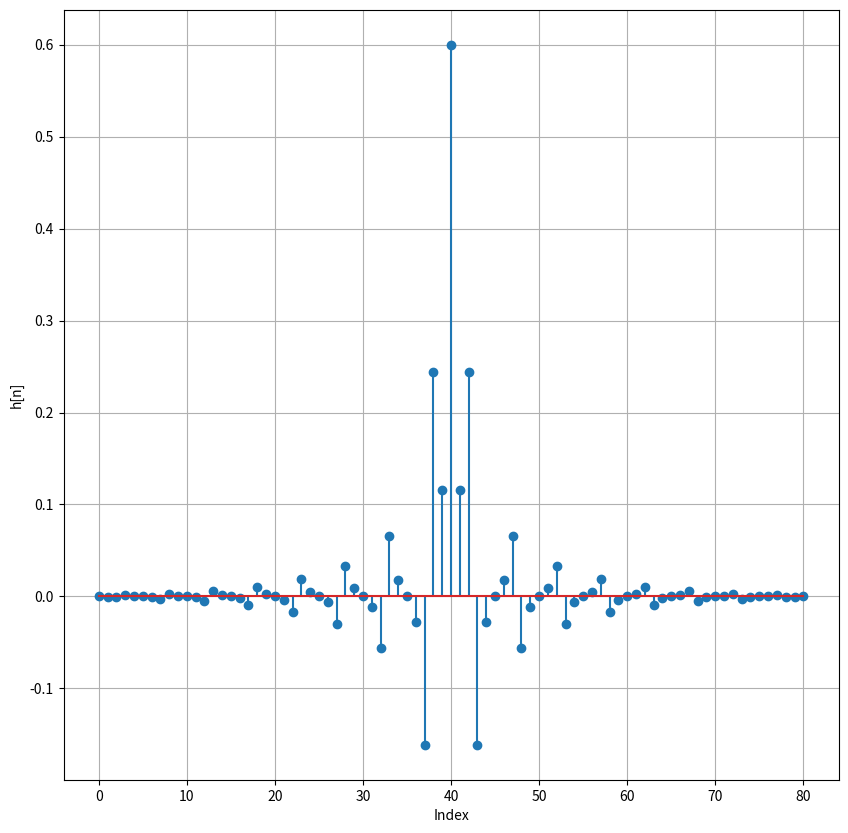
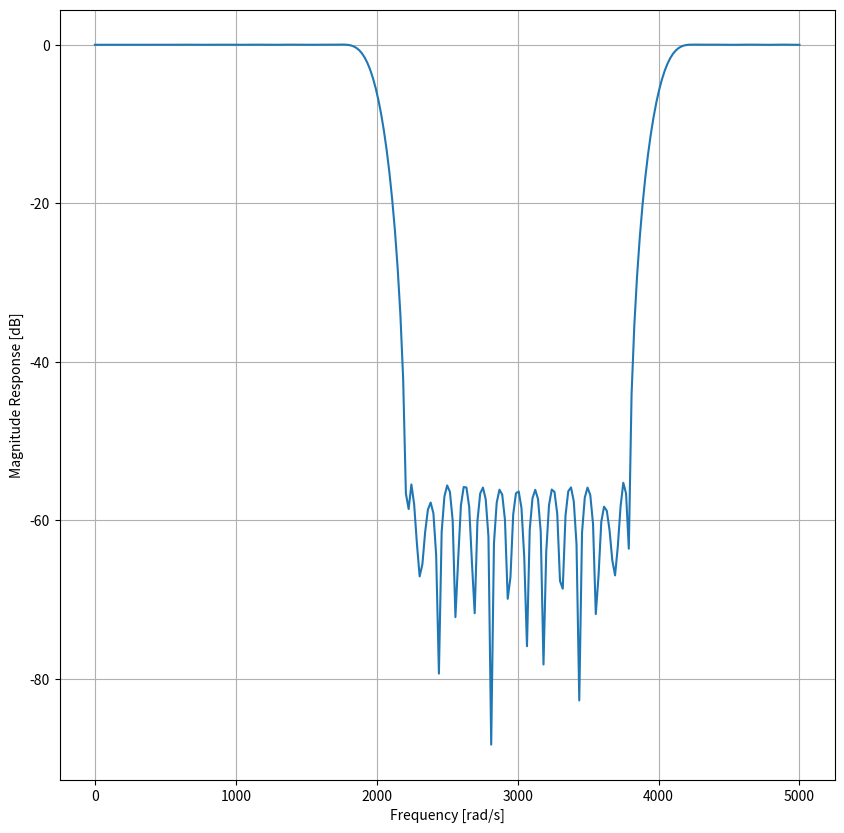

These figures' Python source, in order:
#! /usr/bin/env python3

import numpy as np
from math import pi
import scipy.signal as sig
import matplotlib.pyplot as plt

N = 53
Omega_p = 4.
Omega_r = 4.2
Omega_s = 10.0

kp = int(N*(Omega_p/Omega_s))
kr = int(N*(Omega_r/Omega_s))

k = np.arange(1, N//2)
A = np.zeros(N)
A[:(kp+1)] = 1
h = np.zeros(N)

for n in range(N):
    h[n] = A[0] + 2*np.sum((-1)**k * A[k] * np.cos(pi*k*(1+2*n)/N))

h /= N
print (h[:(N//2+1)])

fig, ax = plt.subplots(figsize=(10,10))
ax.stem(h)
ax.set_xlabel('Index')
ax.set_ylabel('h[n]')
ax.grid()
plt.savefig('freqsampled_lpfilter.png')
#plt.show()

H = np.fft.rfft(h, n=512)
f = np.fft.rfftfreq(512, d=2*pi/Omega_s)
Omega = 2*pi*f
HdB = 20*np.log10(np.abs(H))

fig, ax = plt.subplots(figsize=(10,10))
ax.plot(Omega, HdB)
ax.set_xlabel('Frequency [rad/s]')
ax.set_ylabel('Magnitude Response [dB]')
ax.grid()
ax.axis('tight')
plt.savefig('freqsampled_lpfilter_magnituderesponse.png')
#plt.show()

plt.close('all')

# Bandstop filter
N = 81
M = N
Omega_c1 = 2000
Omega_c2 = 4000
Omega_s = 10000

wc1 = 2*pi*(Omega_c1/Omega_s)
wc2 = 2*pi*(Omega_c2/Omega_s)

n = np.arange(1, N//2+1)
h = np.zeros(N)
h0 = 1 - (wc2 - wc1)/pi
haux = (np.sin(wc1*n) - np.sin(wc2*n))/(pi*n)

h[:N//2] = haux[::-1]
h[N//2] = h0
h[(N//2+1):] = haux
print (h[:(N//2+1)])
n = np.arange(N) - N//2
#h = np.stack([np.fliplr(haux), [h0], haux])

# Rectangular Window
wr = np.zeros(N)
mask = np.abs(n) < M//2
wr[mask] = 1

window = wr

#Triangular window
wt = np.zeros(N)
mask = np.abs(n) < M//2
wt[mask] = -2*np.abs(n[mask])/(M+2) + 1
#window = wt

#Bartlett window
wtB = np.zeros(N)
mask = np.abs(n) < M//2
wtB[mask] = -2*np.abs(n[mask])/M + 1
#window = wtB

#Hamming window
alpha = 0.54
wH = np.zeros(M)
mask = np.abs(n) < M//2
wH[mask] = alpha + (1-alpha)*np.cos(2*pi*n[mask]/M)
window = wH

#Hann window
alpha = 0.5
wH = np.zeros(M)
mask = np.abs(n) < M//2
wH[mask] = alpha + (1-alpha)*np.cos(2*pi*n[mask]/M)
#window = wH

#Blackman window
wB = np.zeros(M)
mask = np.abs(n) < M//2
wB[mask] = 0.42 + 0.5*np.cos(2*pi*n[mask]/M) + 0.08*np.cos(4*pi*n[mask]/M)
#window = wB

h *= window
fig, ax = plt.subplots(figsize=(10,10))
ax.stem(h)
ax.set_xlabel('Index')
ax.set_ylabel('h[n]')
ax.grid()
plt.savefig('freqsampled_bandstopfilter.png')
#plt.show()

H = np.fft.rfft(h, n=512)
f = np.fft.rfftfreq(512, d=2*pi/Omega_s)
Omega = 2*pi*f
HdB = 20*np.log10(np.abs(H))

fig, ax = plt.subplots(figsize=(10,10))
ax.plot(Omega, HdB)
ax.set_xlabel('Frequency [rad/s]')
ax.set_ylabel('Magnitude Response [dB]')
ax.grid()
ax.axis('tight')
plt.savefig('freqsampled_bandstopfilter_magnituderesponse.png')
plt.show()
